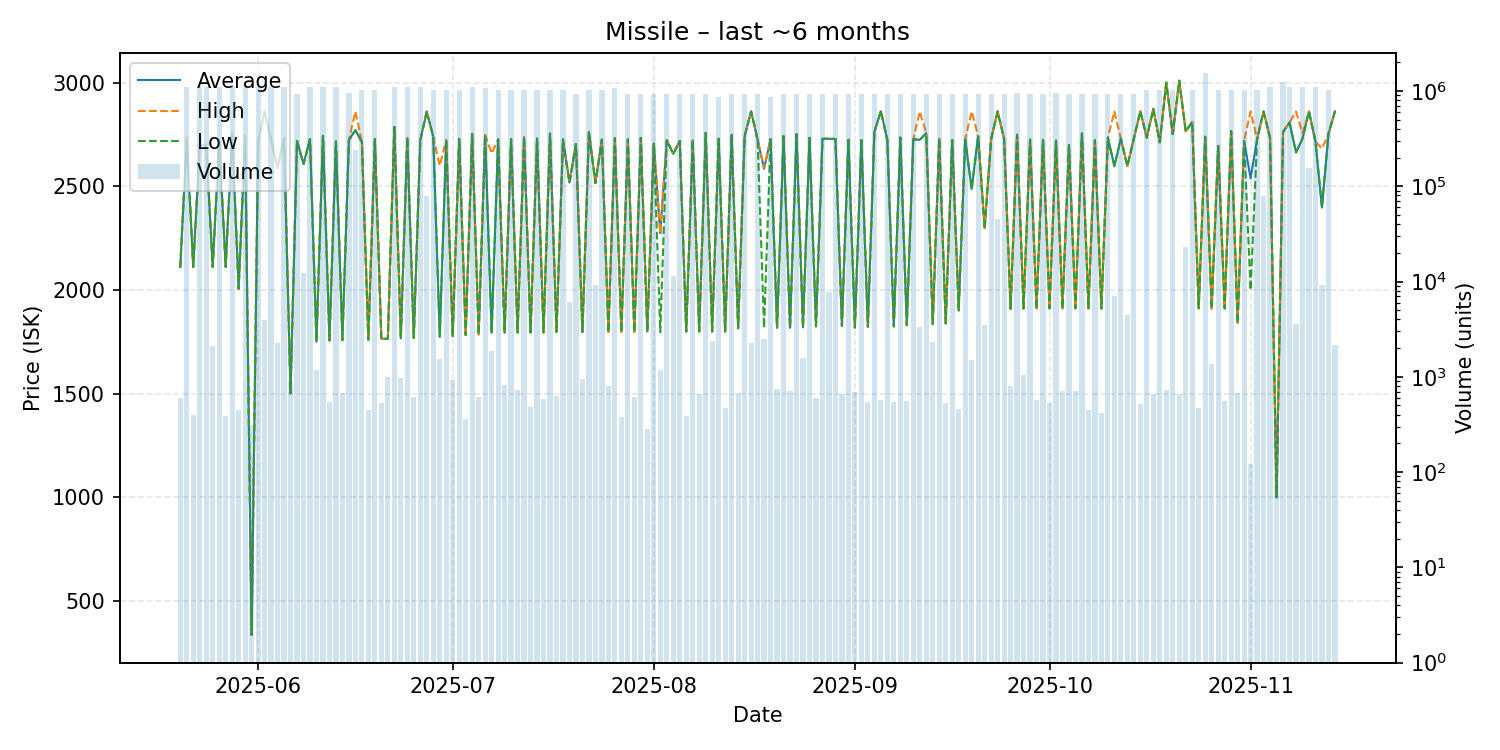

Source data for this figure (header and first rows):
date, average, highest, lowest, order_count, volume
2025-05-20, 2111, 2111, 2111, 31, 598
2025-05-21, 2736, 2736, 2736, 56, 1090320
2025-05-22, 2111, 2111, 2111, 28, 401
2025-05-23, 2697, 2697, 2697, 54, 1090123
2025-05-24, 2701, 2701, 2701, 49, 1090193
2025-05-25, 2111, 2111, 2111, 38, 2088
2025-05-26, 2722, 2722, 2722, 61, 1090382
2025-05-27, 2111, 2111, 2111, 30, 388
2025-05-28, 2755, 2755, 2755, 58, 1130435
2025-05-29, 2006, 2006, 2006, 33, 447
2025-05-30, 2746, 2746, 2746, 82, 1091435
2025-05-31, 337.2, 337.2, 337.2, 17, 309
2025-06-01, 2714, 2714, 2714, 43, 1090172
2025-06-02, 2862, 2862, 2862, 47, 3955
2025-06-03, 2725, 2725, 2725, 59, 1090281
2025-06-04, 2589, 2589, 2589, 35, 2286
2025-06-05, 2733, 2733, 2733, 64, 1090438
2025-06-06, 1502, 1502, 1502, 46, 899
2025-06-07, 2720, 2720, 2720, 73, 935052
2025-06-08, 2608, 2608, 2608, 41, 12273
2025-06-09, 2729, 2729, 2729, 57, 1090300
2025-06-10, 1751, 1751, 1751, 42, 1175
2025-06-11, 2744, 2744, 2744, 55, 1090199
2025-06-12, 1757, 1757, 1757, 34, 550
2025-06-13, 2717, 2717, 2717, 82, 1102944
2025-06-14, 1759, 1759, 1759, 42, 681
2025-06-15, 2725, 2725, 2725, 51, 953781
2025-06-16, 2771, 2862, 2771, 37, 239048
2025-06-17, 2714, 2714, 2714, 52, 1012366
2025-06-18, 1760, 1760, 1760, 28, 449
2025-06-19, 2728, 2728, 2728, 60, 1012650
2025-06-20, 1765, 1765, 1765, 31, 527
2025-06-21, 1765, 1765, 1765, 46, 990
2025-06-22, 2787, 2787, 2787, 68, 1096360
2025-06-23, 1768, 1771, 1767, 32, 975
2025-06-24, 2735, 2735, 2735, 51, 1100527
2025-06-25, 1769, 1769, 1769, 40, 608
2025-06-26, 2723, 2723, 2723, 50, 1090266
2025-06-27, 2861, 2861, 2861, 32, 78404
2025-06-28, 2740, 2740, 2740, 68, 1012814
2025-06-29, 1776, 2600, 1775, 50, 1523
2025-06-30, 2723, 2723, 2723, 49, 1012386
2025-07-01, 1777, 1777, 1777, 25, 928
2025-07-02, 2730, 2730, 2730, 48, 1012255
2025-07-03, 1783, 1783, 1783, 23, 358
2025-07-04, 2754, 2754, 2754, 48, 1090126
2025-07-05, 1786, 1787, 1785, 39, 611
2025-07-06, 2748, 2748, 2748, 79, 1087055
2025-07-07, 1794, 2659, 1792, 37, 1866
2025-07-08, 2727, 2727, 2727, 45, 1012339
2025-07-09, 1794, 1794, 1794, 30, 821
2025-07-10, 2728, 2728, 2728, 48, 1012419
2025-07-11, 1795, 1795, 1795, 48, 729
2025-07-12, 2738, 2738, 2738, 48, 1012368
2025-07-13, 1796, 1796, 1796, 34, 486
2025-07-14, 2731, 2731, 2731, 55, 1012595
2025-07-15, 1796, 1796, 1796, 35, 578
2025-07-16, 2755, 2755, 2755, 53, 1012757
2025-07-17, 1798, 1798, 1798, 27, 627
2025-07-18, 2727, 2727, 2727, 60, 1012423
... 119 more rows
